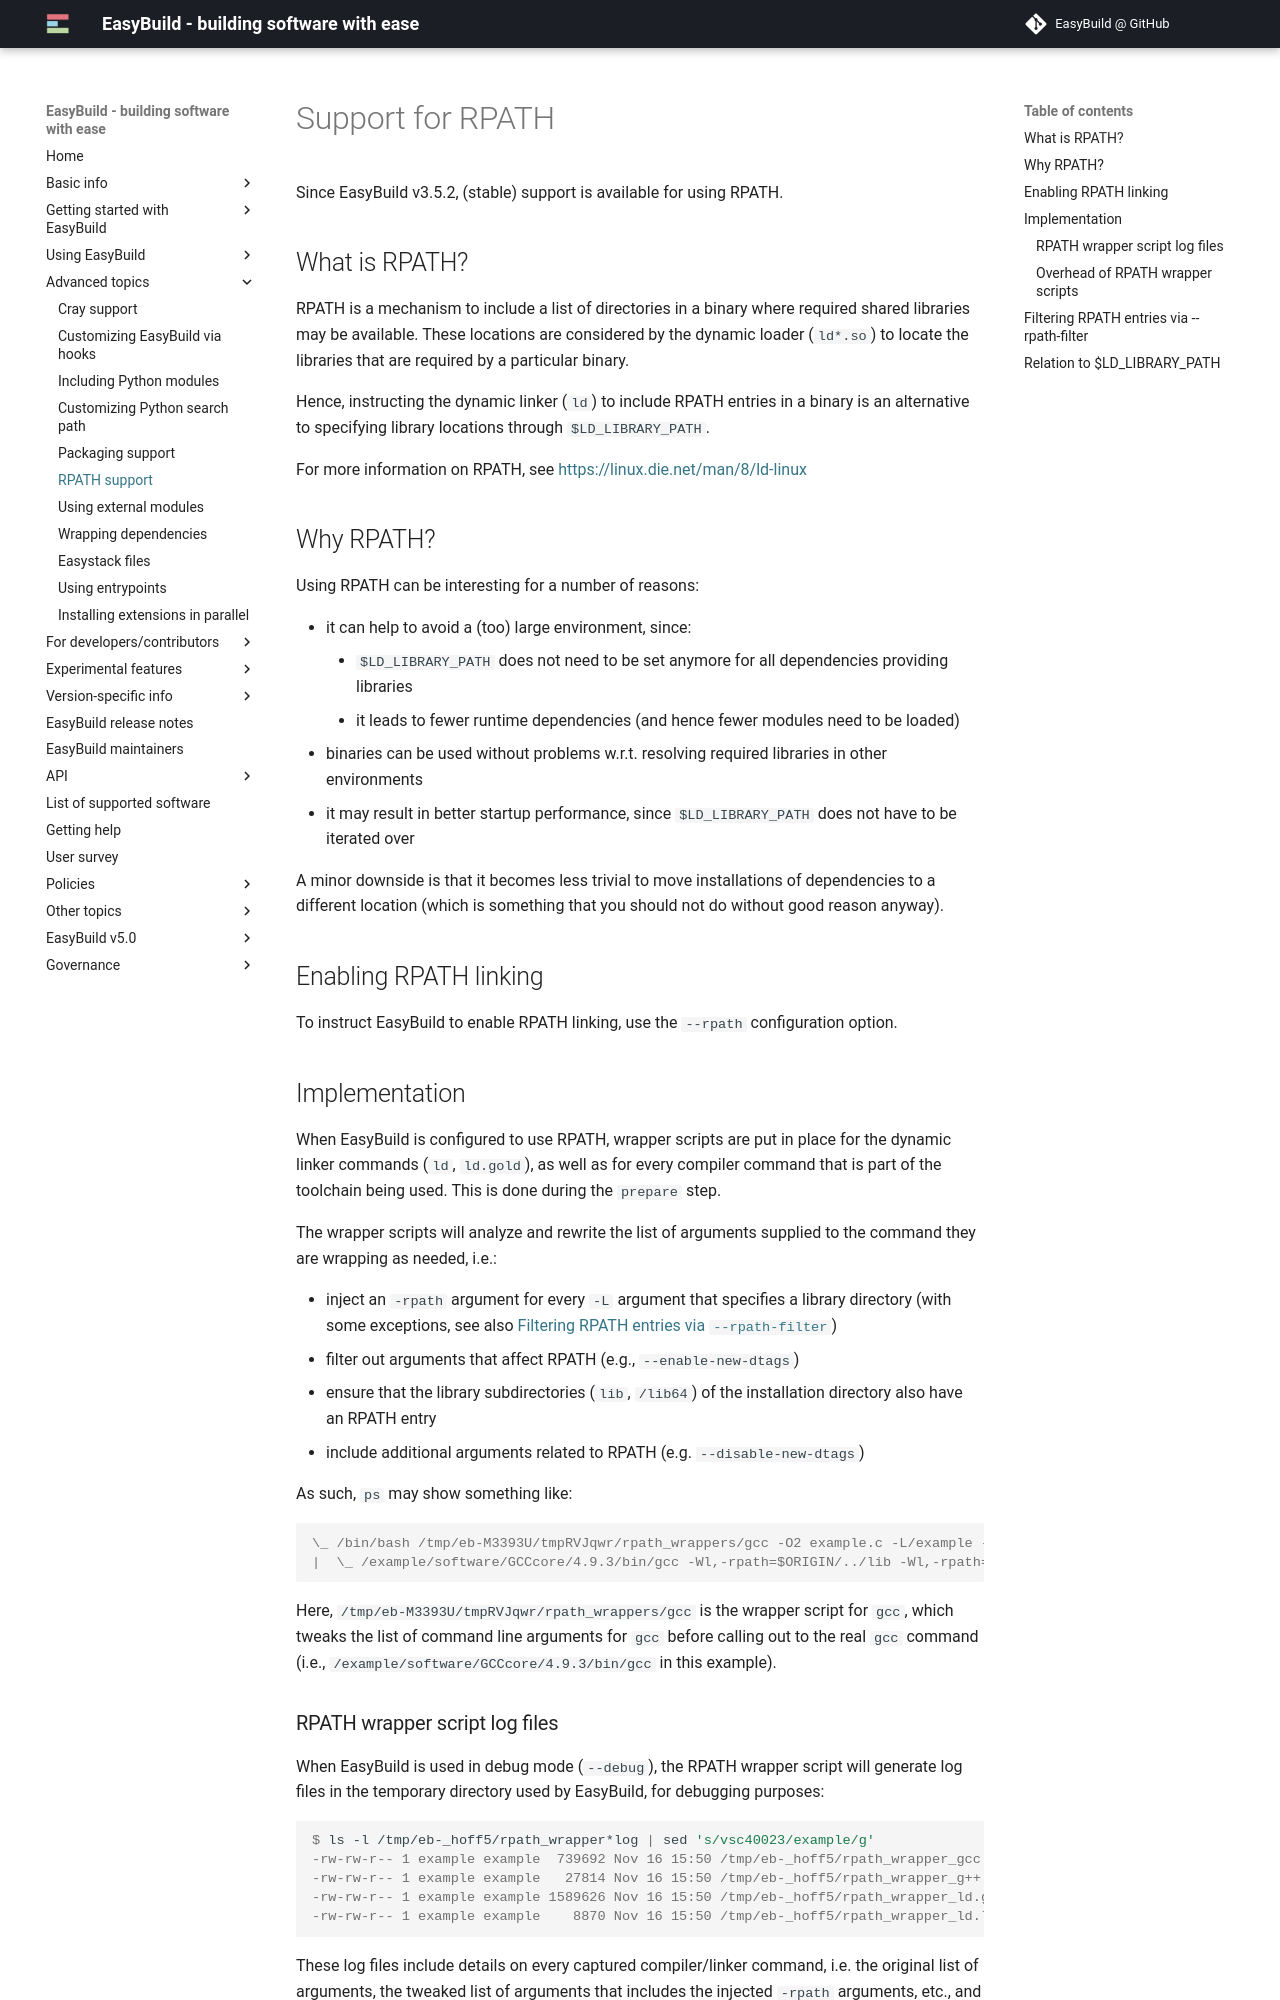

repository: easybuilders/easybuild-docs · page: rpath-support/index.html · generator: mkdocs

# Support for RPATH {: #rpath_support }

Since EasyBuild v3.5.2, (stable) support is available for using RPATH.

## What is RPATH? {: #rpath_support_what }

RPATH is a mechanism to include a list of directories in a binary where
required shared libraries may be available. These locations are
considered by the dynamic loader (`ld*.so`) to locate the libraries that
are required by a particular binary.

Hence, instructing the dynamic linker (`ld`) to include RPATH entries in
a binary is an alternative to specifying library locations through
`$LD_LIBRARY_PATH`.

For more information on RPATH, see
<https://linux.die.net/man/8/ld-linux>

## Why RPATH? {: #rpath_support_why }

Using RPATH can be interesting for a number of reasons:

- it can help to avoid a (too) large environment, since:
    - `$LD_LIBRARY_PATH` does not need to be set anymore for all
        dependencies providing libraries
    - it leads to fewer runtime dependencies (and hence fewer modules
        need to be loaded)
- binaries can be used without problems w.r.t. resolving required
    libraries in other environments
- it may result in better startup performance, since
    `$LD_LIBRARY_PATH` does not have to be iterated over

A minor downside is that it becomes less trivial to move installations
of dependencies to a different location (which is something that you
should not do without good reason anyway).

## Enabling RPATH linking {: #rpath_support_enable }

To instruct EasyBuild to enable RPATH linking, use the `--rpath`
configuration option.

## Implementation {: #rpath_support_implementation }

When EasyBuild is configured to use RPATH, wrapper scripts are put in
place for the dynamic linker commands (`ld`, `ld.gold`), as well as for
every compiler command that is part of the toolchain being used. This is
done during the `prepare` step.

The wrapper scripts will analyze and rewrite the list of arguments
supplied to the command they are wrapping as needed, i.e.:

- inject an `-rpath` argument for every `-L` argument that specifies a
    library directory (with some exceptions, see also
    [Filtering RPATH entries via `--rpath-filter`][rpath_support_filtered_paths])
- filter out arguments that affect RPATH (e.g., `--enable-new-dtags`)
- ensure that the library subdirectories (`lib`, `/lib64`) of the
    installation directory also have an RPATH entry
- include additional arguments related to RPATH (e.g.
    `--disable-new-dtags`)

As such, `ps` may show something like:

``` console
\_ /bin/bash /tmp/eb-M3393U/tmpRVJqwr/rpath_wrappers/gcc -O2 example.c -L/example -lexample
|  \_ /example/software/GCCcore/4.9.3/bin/gcc -Wl,-rpath=$ORIGIN/../lib -Wl,-rpath=$ORIGIN/../lib64 -Wl,--disable-new-dtags -Wl,-rpath=/example -O2 example.c -L/example -lexample
```

Here, `/tmp/eb-M3393U/tmpRVJqwr/rpath_wrappers/gcc` is the wrapper
script for `gcc`, which tweaks the list of command line arguments for
`gcc` before calling out to the real `gcc` command (i.e.,
`/example/software/GCCcore/4.9.3/bin/gcc` in this example).
